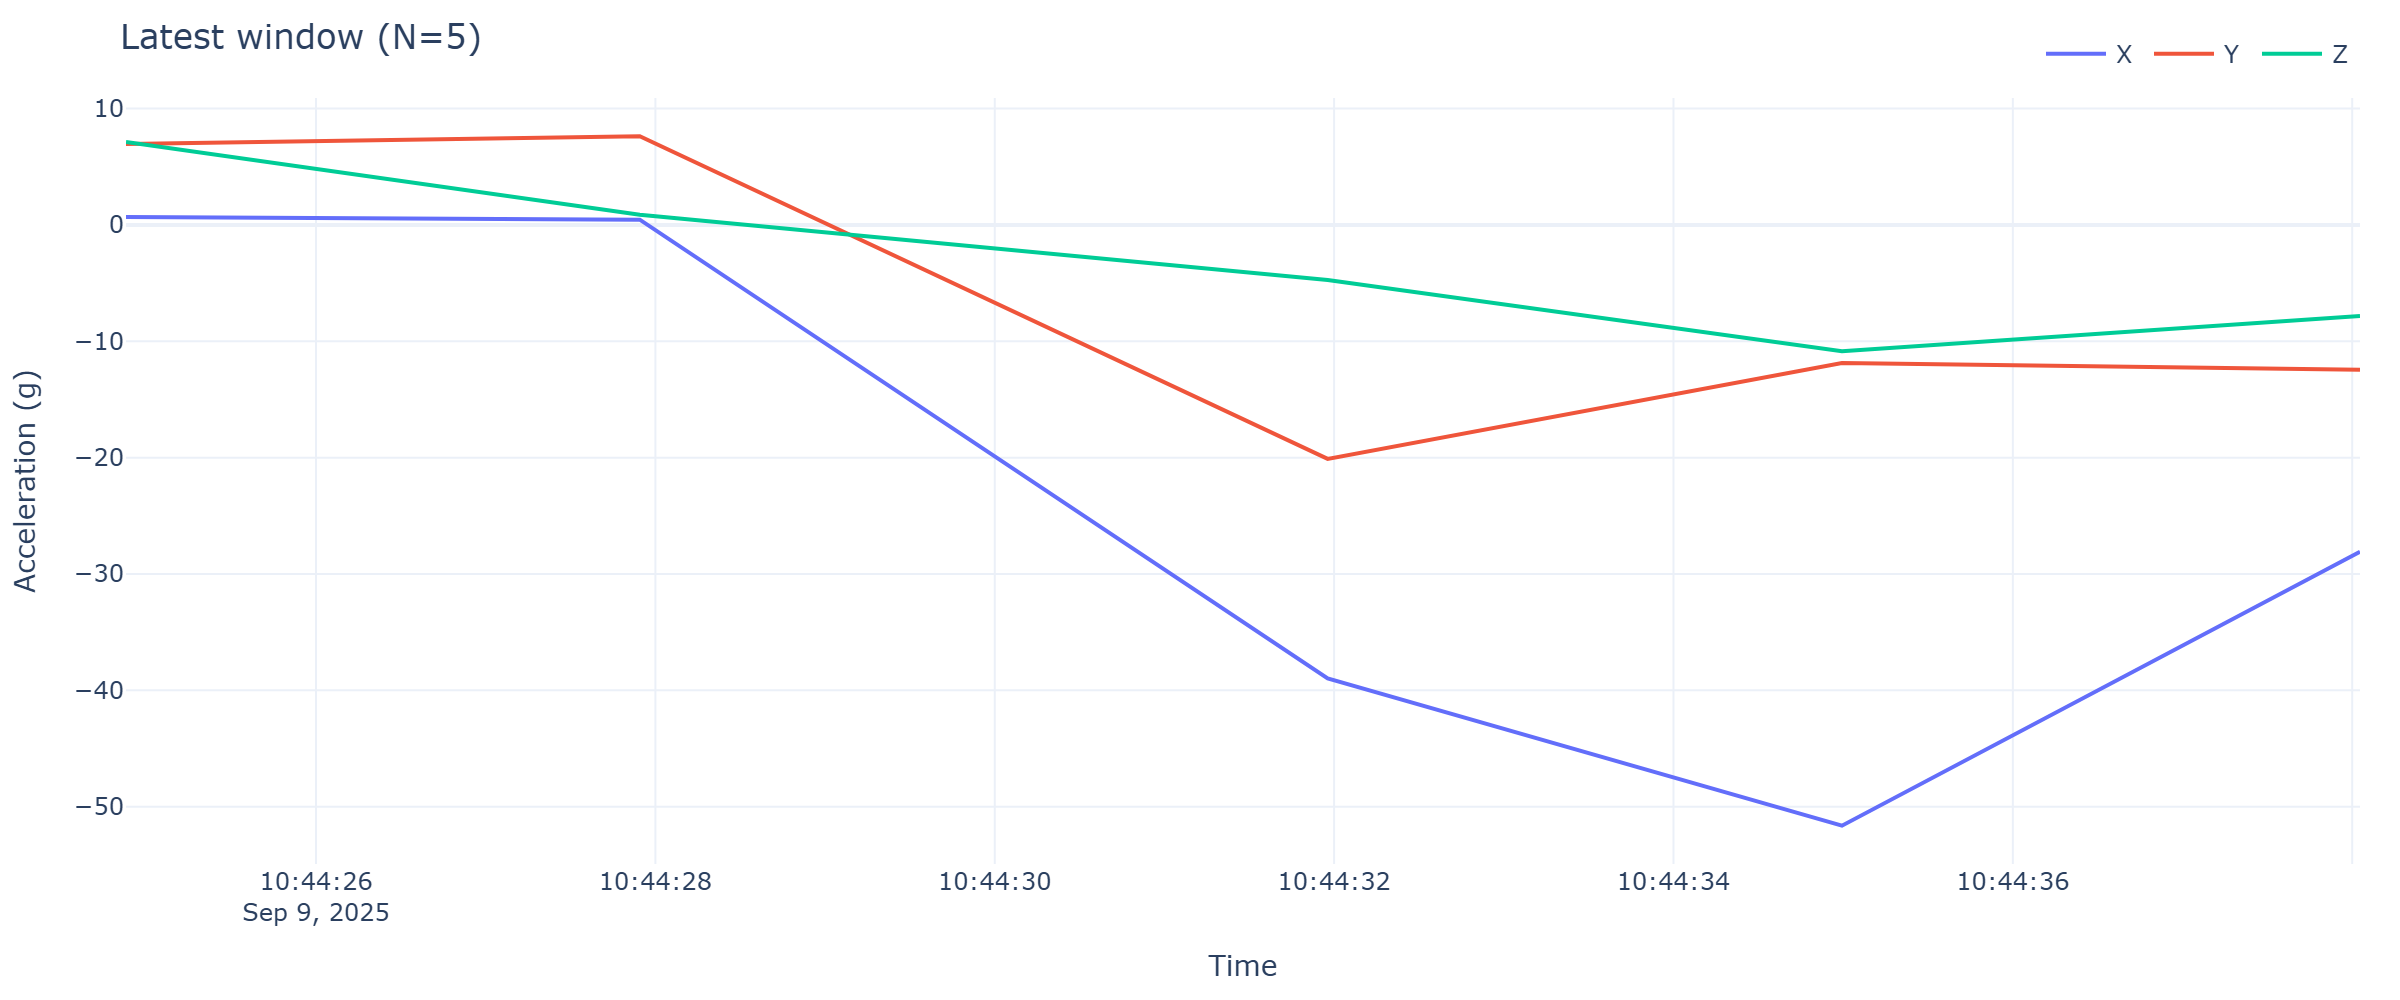

Source data for this figure (header and first rows):
timestamp, x, y, z
2025-09-09 10:44:24.880, 0.6895, 6.948, 7.14
2025-09-09 10:44:27.908, 0.4525, 7.621, 0.8763
2025-09-09 10:44:31.962, -38.98, -20.11, -4.729
2025-09-09 10:44:34.993, -51.64, -11.87, -10.85
2025-09-09 10:44:38.046, -28.09, -12.45, -7.822
